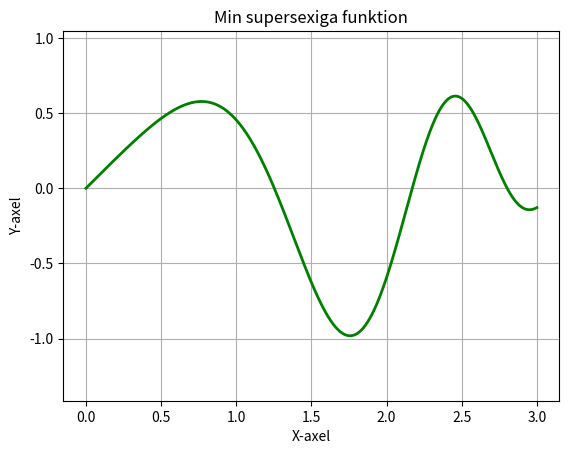

Generate this figure with matplotlib:

# Importerar de nödvändiga biblioteken
import numpy as np
import matplotlib.pyplot as plt

# Definerar funktionen
def function(x):
    return np.sin(x) * np.cos(x ** 2)


def graph(a, b, f, n):

    # Fixar data
    x = np.linspace(a, b, n)
    y = f(x)

    # x och y är listor med värden, typ x = [0, 0.1, 0.2 ... ] och y = [5, 4.9, 4.8 ... ]

    # Plottar grafen
    plt.plot(x, y, color="green", linewidth=2)

    # Fixar så den blir snygg etc
    plt.axis('equal')
    plt.grid('on')
    plt.xlabel("X-axel")
    plt.ylabel("Y-axel")
    plt.title("Min supersexiga funktion")

    # Visar grafen
    plt.show()


# Kallar på funktionen
graph(0, 3, function, 1000)
